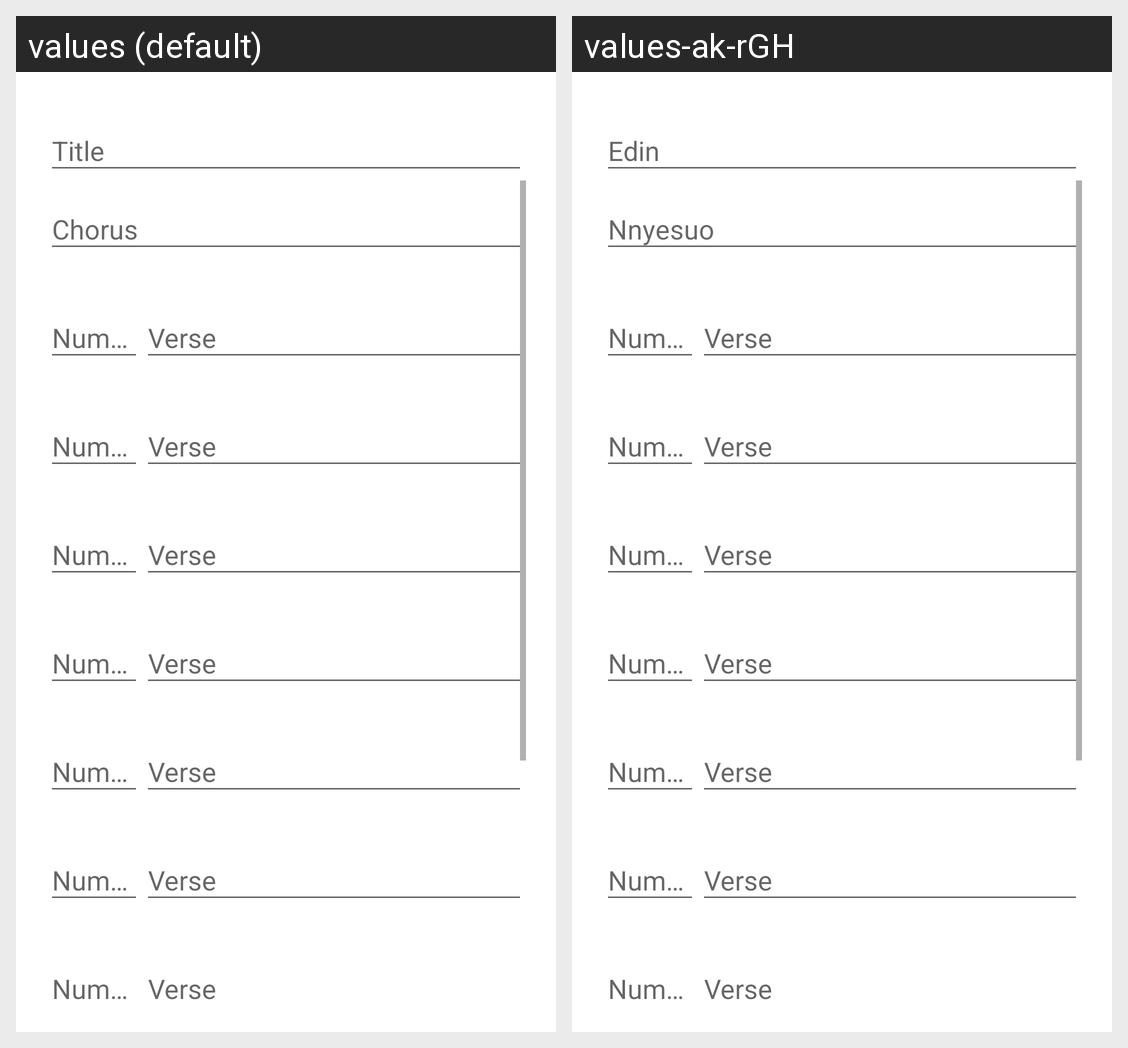

Locale-by-locale string values for the Android screen shown in this grid:
Android screen res/layout/fragment_new_hymn.xml rendered under 2 locales, left to right: values (default), values-ak-rGH. Device: Nexus 5 (rendered at 1080×1920; each locale shown at half size, 540×960, under a caption strip naming it); theme AppTheme.
Strings drawn on this screen, with the default value and each locale's value (text and hints the layout hard-codes, and strings that could not be matched under every locale, appear in the picture but are not listed):

edit_title
  values: Title
  values-ak-rGH: Edin

edit_chorus
  values: Chorus
  values-ak-rGH: Nnyesuo
